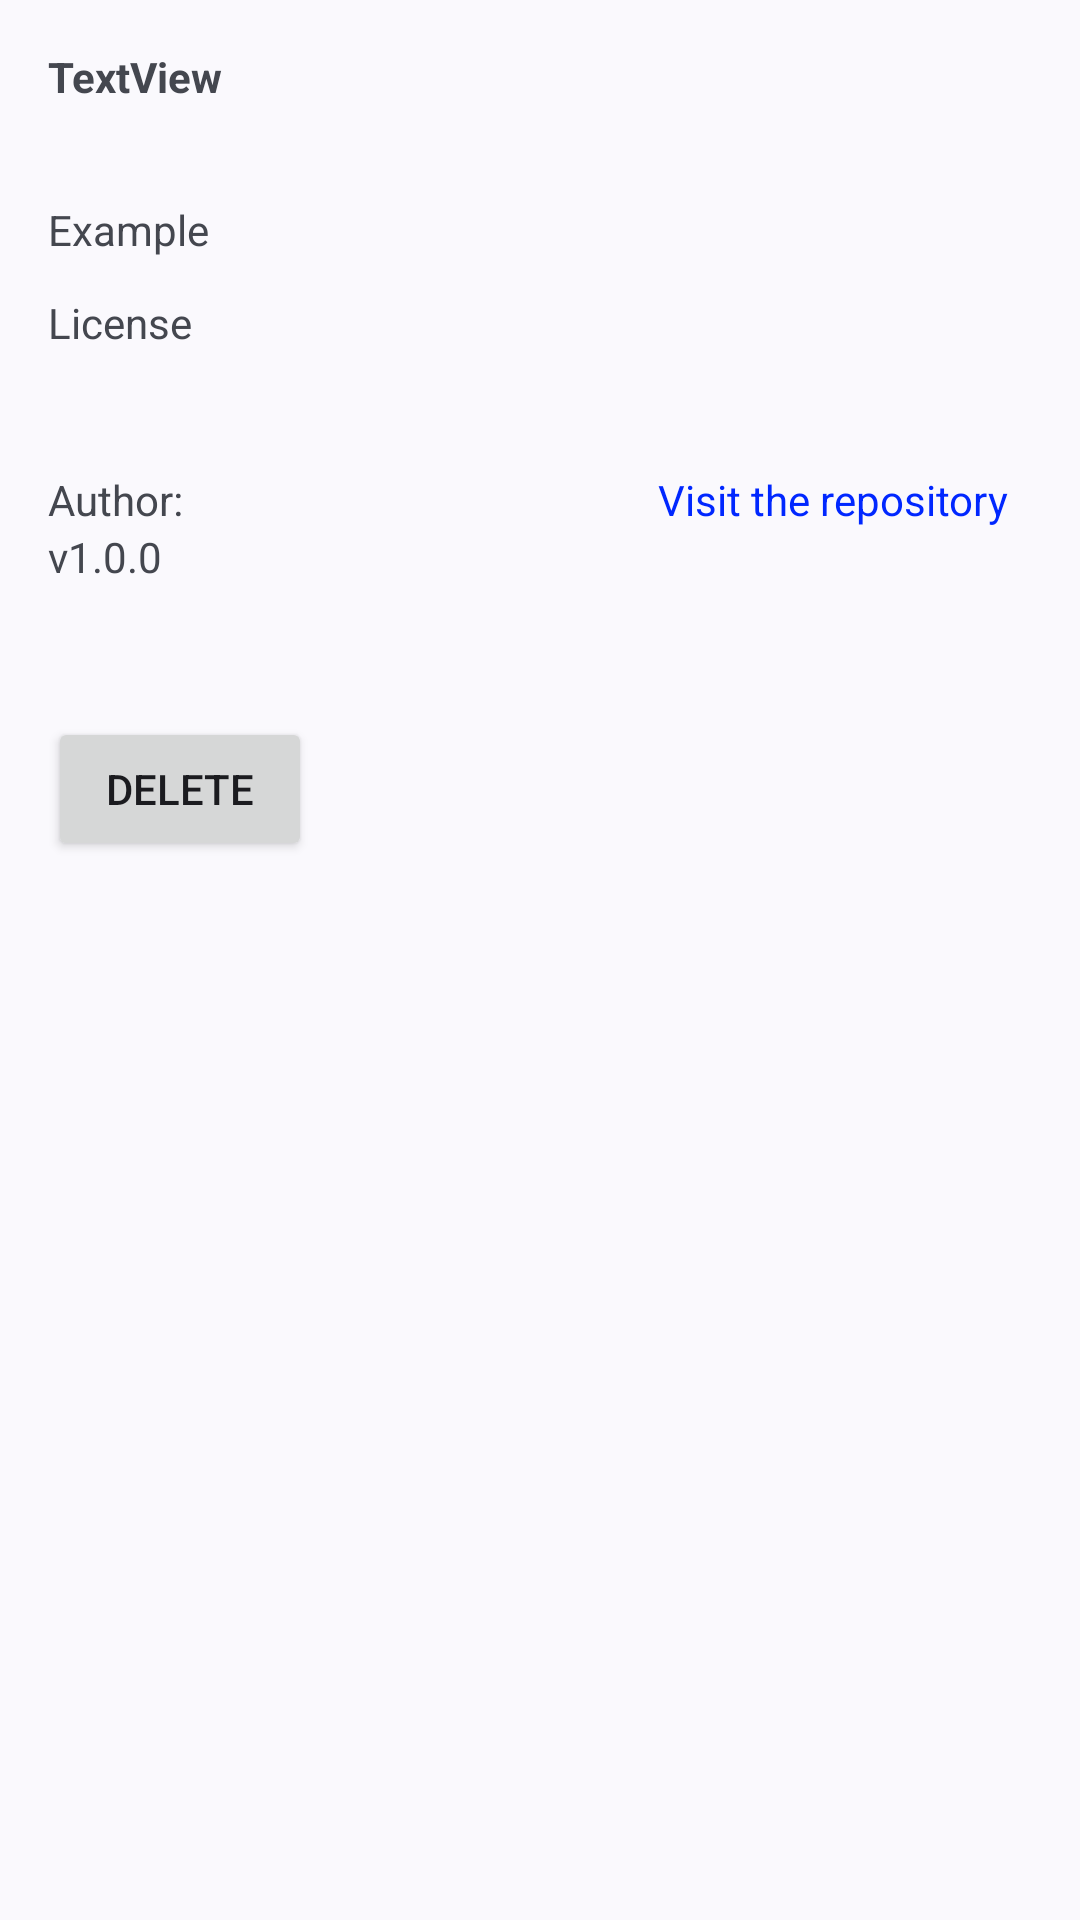

Write the Android layout XML for this screen, with the resource values it uses.
<!-- AndroidManifest.xml: application theme Theme.PCSimulatorSaveEditor -->
<!-- res/layout/mod_fragment.xml -->
<?xml version="1.0" encoding="utf-8"?>
<androidx.constraintlayout.widget.ConstraintLayout xmlns:android="http://schemas.android.com/apk/res/android"
    xmlns:app="http://schemas.android.com/apk/res-auto"
    android:layout_width="match_parent"
    android:layout_height="match_parent">

    <TextView
        android:id="@+id/size"
        android:layout_width="wrap_content"
        android:layout_height="wrap_content"
        android:layout_marginTop="32dp"
        android:text="Example"
        app:layout_constraintStart_toStartOf="@+id/title"
        app:layout_constraintTop_toBottomOf="@+id/title" />

    <TextView
        android:id="@+id/hidden"
        android:layout_width="wrap_content"
        android:layout_height="wrap_content"
        android:layout_marginTop="12dp"
        android:text="License"
        app:layout_constraintStart_toStartOf="@+id/size"
        app:layout_constraintTop_toBottomOf="@+id/size" />

    <TextView
        android:id="@+id/repo"
        android:layout_width="wrap_content"
        android:layout_height="wrap_content"
        android:layout_marginTop="40dp"
        android:layout_marginEnd="24dp"
        android:text="Visit the repository"
        android:textColor="#0027FF"
        app:layout_constraintEnd_toEndOf="parent"
        app:layout_constraintTop_toBottomOf="@+id/hidden" />

    <TextView
        android:id="@+id/creator"
        android:layout_width="wrap_content"
        android:layout_height="wrap_content"
        android:layout_marginStart="16dp"
        android:text="Author: "
        app:layout_constraintStart_toStartOf="parent"
        app:layout_constraintTop_toTopOf="@+id/repo" />

    <TextView
        android:id="@+id/version"
        android:layout_width="wrap_content"
        android:layout_height="wrap_content"
        android:text="v1.0.0"
        app:layout_constraintStart_toStartOf="@+id/creator"
        app:layout_constraintTop_toBottomOf="@+id/creator" />

    <TextView
        android:id="@+id/title"
        android:layout_width="wrap_content"
        android:layout_height="wrap_content"
        android:layout_marginStart="16dp"
        android:layout_marginTop="16dp"
        android:text="TextView"
        android:textStyle="bold"
        app:layout_constraintStart_toStartOf="parent"
        app:layout_constraintTop_toTopOf="parent" />

    <Button
        android:id="@+id/delete"
        android:layout_width="wrap_content"
        android:layout_height="wrap_content"
        android:layout_marginTop="44dp"
        android:text="Delete"
        app:layout_constraintStart_toStartOf="@+id/version"
        app:layout_constraintTop_toBottomOf="@+id/version" />

    <View
        android:id="@+id/view2"
        android:layout_width="320dp"
        android:layout_height="300dp"
        app:layout_constraintBottom_toBottomOf="parent"
        app:layout_constraintEnd_toEndOf="parent"
        app:layout_constraintStart_toStartOf="parent"
        app:layout_constraintTop_toTopOf="parent" />
</androidx.constraintlayout.widget.ConstraintLayout>
<!-- resources referenced by this layout -->
<resources>
  <style name="Theme.PCSimulatorSaveEditor" parent="Theme.AppCompat.Light" />
</resources>
